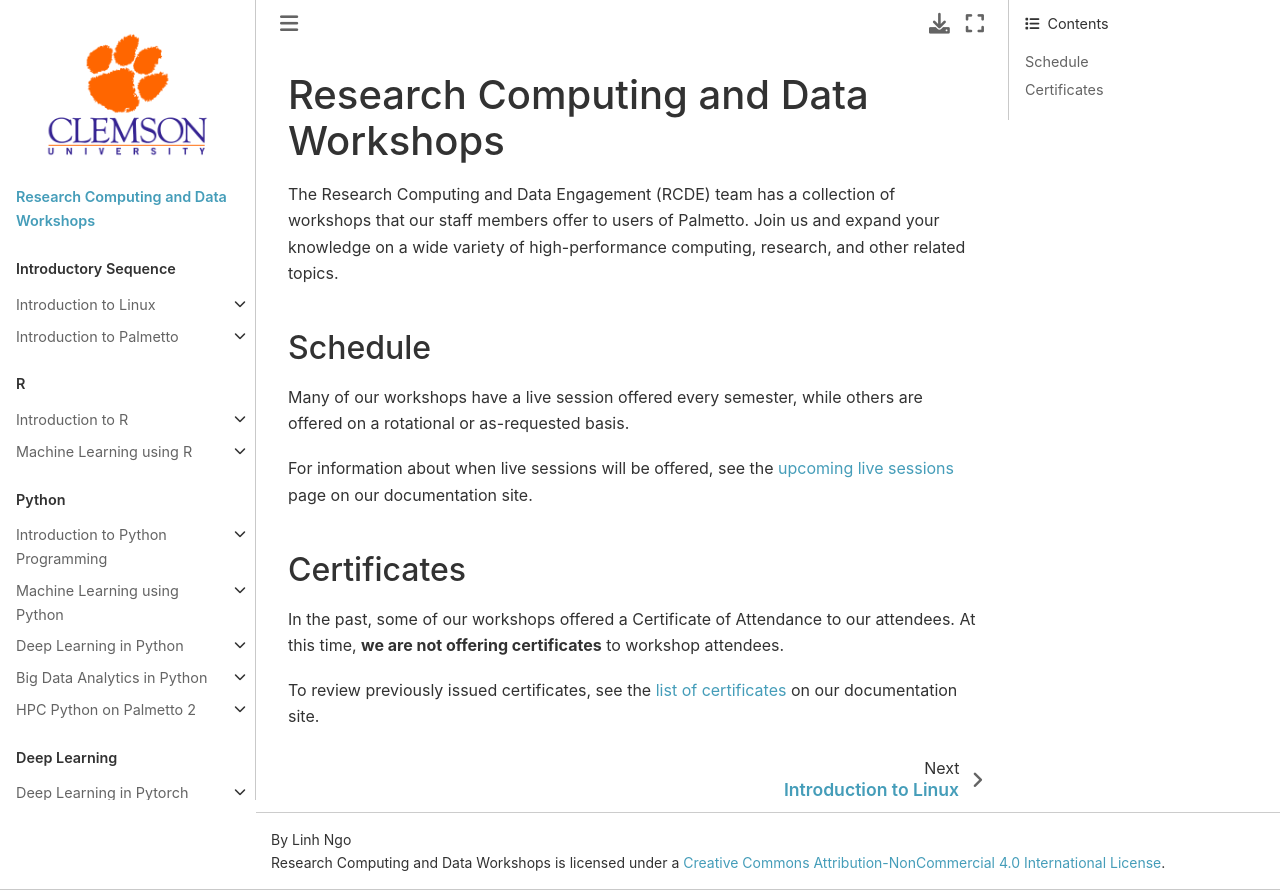

repository: clemsonciti/rcde_workshops · page: index.html · generator: jekyll

# Research Computing and Data Workshops

The Research Computing and Data Engagement (RCDE) team has a collection of
workshops that our staff members offer to users of Palmetto. Join us and expand
your knowledge on a wide variety of high-performance computing, research, and
other related topics.

## Schedule

Many of our workshops have a live session offered every semester, while others
are offered on a rotational or as-requested basis.

For information about when live sessions will be offered, see the 
[upcoming live sessions](https://docs.rcd.clemson.edu/training/schedule)
page on our documentation site.

## Certificates

In the past, some of our workshops offered a Certificate of Attendance to our
attendees. At this time, **we are not offering certificates** to workshop
attendees.

To review previously issued certificates, see the 
[list of certificates](https://docs.rcd.clemson.edu/training/certificates)
on our documentation site.
